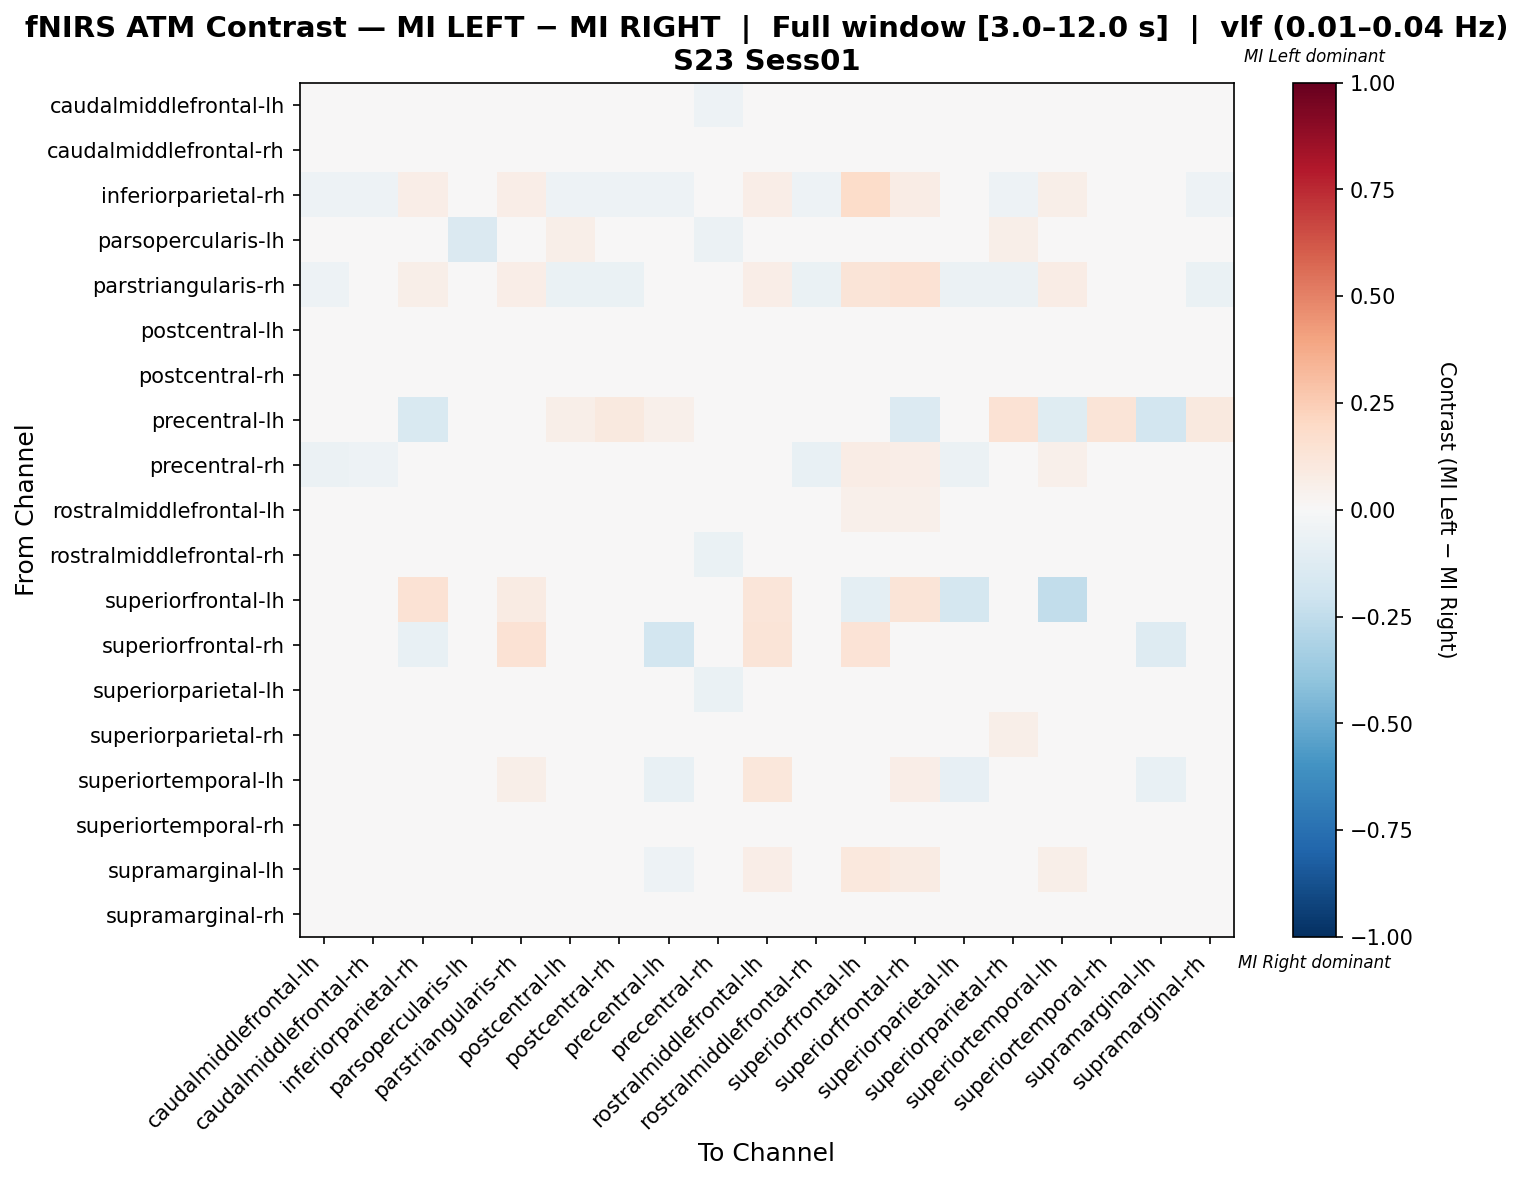

Source data for this figure (header and first rows):
, caudalmiddlefrontal-lh, caudalmiddlefrontal-rh, inferiorparietal-rh, parsopercularis-lh, parstriangularis-rh, postcentral-lh, postcentral-rh, precentral-lh, precentral-rh, rostralmiddlefrontal-lh, rostralmiddlefrontal-rh, superiorfrontal-lh, superiorfrontal-rh, superiorparietal-lh, superiorparietal-rh, superiortemporal-lh, superiortemporal-rh, supramarginal-lh, supramarginal-rh
caudalmiddlefrontal-lh, 0.02537, -0.009017, -0.03079, 0.02992, -0.03566, 0.01932, -0.009821, 0.0, -0.05186, 0.003935, 0.01973, 0.0, 0.0, 0.04486, -0.001703, 0.0, 0.02743, -0.03404, 0.002314
caudalmiddlefrontal-rh, -0.02367, 0.02519, -0.0313, 0.04721, -0.03295, 0.02873, 0.01314, 0.0, -0.04942, -0.02275, 0.03041, 0.0, 0.0, 0.0274, 0.02069, 0.0, 0.004337, -0.03295, -0.004062
inferiorparietal-rh, -0.05263, -0.05, 0.06981, 0.0, 0.06687, -0.05263, -0.05263, -0.05263, 0.006471, 0.06687, -0.05263, 0.1824, 0.07476, -0.04634, -0.05263, 0.06116, -0.0149, -0.04866, -0.05263
parsopercularis-lh, -0.004329, 0.04248, 0.0, -0.1465, 0.0, 0.05709, 0.01574, 0.0, -0.0578, -0.01284, 0.01301, 0.0, 0.0, 0.04649, 0.05957, 0.0, -0.01284, 0.0, -7.379166154224126e-05
parstriangularis-rh, -0.05385, -0.04872, 0.06239, 0.0, 0.0698, -0.06923, -0.0641, 0.0, 0.01719, 0.06914, -0.06923, 0.1317, 0.142, -0.05793, -0.06154, 0.07056, -0.03219, -0.04188, -0.0641
postcentral-lh, -0.01416, 0.004533, -0.03089, 0.03516, -0.04228, 0.03536, 0.01178, 0.01179, -0.04607, -0.02697, 0.002907, 0.0, 0.0, 0.03671, 0.02865, 0.0, 0.02764, -0.03415, -6.389061925987649e-06
postcentral-rh, -0.02549, 0.002908, -0.02992, 0.02508, -0.04094, 0.02982, 0.02393, 0.02277, -0.04634, -0.03526, 0.01591, 0.0, 0.0, 0.03499, 0.02478, 0.0, 0.02653, -0.03307, 0.004307
precentral-lh, 0.0, 0.0, -0.1508, 0.0, 0.0, 0.0566, 0.09434, 0.05046, -0.04807, 0.0, 0.03774, 0.0, -0.1349, 0.0283, 0.1415, -0.119, 0.1321, -0.1825, 0.09434
precentral-rh, -0.05745, -0.05386, 0.03363, -0.01975, 0.04261, -0.02476, -0.04082, -0.001325, 0.04648, 0.02286, -0.07181, 0.07492, 0.06774, -0.05509, 0.02834, 0.05338, 0.007363, -0.005675, -0.04677
rostralmiddlefrontal-lh, -0.009537, -0.02929, 0.009285, 0.01252, 0.008955, -0.0207, -0.0322, 0.0, -0.03032, 0.0257, -0.02192, 0.05287, 0.05287, 0.01186, -0.02863, 0.03678, 0.004586, -0.01478, -0.02807
rostralmiddlefrontal-rh, -0.009276, 0.0149, -0.03172, 0.02392, -0.04341, 0.01148, 0.01367, 0.01099, -0.06344, -0.02739, 0.04058, 0.0, 0.0, 0.04381, 0.02166, 0.0, 0.0134, -0.03506, 0.01587
superiorfrontal-lh, 0.0, 0.0, 0.1475, 0.0, 0.08353, 0.0, 0.0, 0.0, 0.009836, 0.1202, 0.0, -0.09977, 0.1257, -0.1755, 0.0, -0.2459, 0.03279, 0.001561, 0.0
superiorfrontal-rh, 0.0, 0.0, -0.07713, 0.0, 0.1446, 0.0, 0.0, -0.1856, -0.02906, 0.1325, 0.0, 0.1386, -0.006583, 0.006024, 0.0, -0.02813, 0.03614, -0.1314, 0.0
superiorparietal-lh, 0.01056, 0.01029, -0.03346, 0.02855, -0.04746, 0.03258, 0.02551, 0.01134, -0.0632, -0.003311, 0.03711, -0.03546, 0.004535, 0.02579, 0.00883, -0.03546, 0.03751, -0.03746, 0.02324
superiorparietal-rh, -0.03047, 0.009813, -0.03718, 0.02885, -0.04892, 0.02135, 0.01198, 0.03555, -0.02481, -0.04397, 0.01733, 0.0, 0.0, 0.00888, 0.05855, 0.0, 0.03051, -0.0411, 0.003636
superiortemporal-lh, 0.0, 0.0, 0.03669, 0.0, 0.0553, 0.0, 0.0, -0.07442, 0.007782, 0.1111, 0.0, -0.04703, 0.06284, -0.08184, 0.0, -0.03824, 0.03922, -0.07141, 0.0
superiortemporal-rh, -0.01347, -0.02199, -0.02207, 0.0052, -0.03533, 0.01967, 0.005753, 0.02783, -0.04215, -0.01726, -0.007881, 0.01392, 0.01392, 0.02857, 0.0264, 0.01392, 0.03074, -0.02586, 7.154045424423439e-05
supramarginal-lh, -0.04545, -0.04113, 0.03403, 0.0, 0.03403, -0.04762, -0.04762, -0.05195, 0.04485, 0.06866, -0.04762, 0.1076, 0.07948, -0.03599, -0.04762, 0.06, 0.02215, -0.03821, -0.04762
supramarginal-rh, -0.01523, -0.005117, -0.0295, 0.02412, -0.04037, 0.02064, 0.009769, 0.02532, -0.04746, -0.02956, 0.02319, 0.0, 0.0, 0.03104, 0.02617, 0.0, 0.02661, -0.03261, 0.01299
